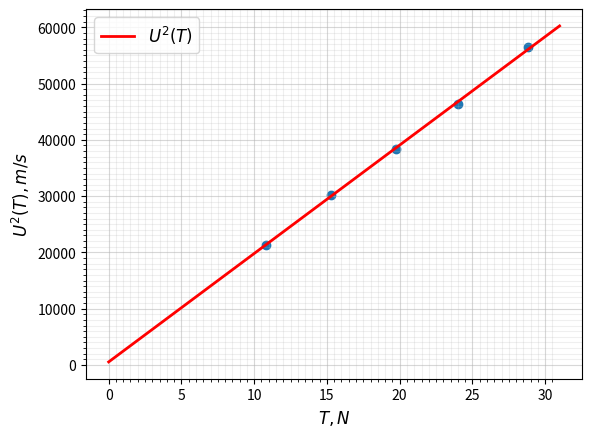

The matplotlib source for this figure:
import numpy as np
import matplotlib.pyplot as plt

# dots and errors
I_1 = [10.79, 15.31, 19.72, 24.01, 28.85]


U_1 = y1 = [
146.2**2,
173.9**2,
195.9**2,
215.2**2,
237.7**2,
]


U_2 = [
171.5,
344,
516.3,
690,
863,
1036,
1212,
1387.4,
1562.8
]

U_3 = [
193.1,
389.4,
581.7,
779.6,
971.4,
1172.2,
1363.5,
1569.1,
1758.3,
]

U_4 = [
213.6,
430.2,
642.4,
862.5,
1071,
1296.3,
1504,
1735.8,
1923.6

]

U_5 = [
235.7,
472.7,
709.1,
945.7,
1183.4,
1421.5,
1659.5,
1899.1,
2137.7,

]

'''fig, ax = plt.subplots()
ax.minorticks_on()

ax.grid(which='major',
        color = 'b',
        linewidth = 1)

ax.grid(which='minor',
        color = 'b',
        linestyle = ':')

fig.set_figwidth(12)
fig.set_figheight(60)'''

def govno():
    import numpy as np
    import matplotlib.pyplot as plt
    fig = plt.figure()
    ax = fig.add_subplot(1,1,1)
    #major ticks every 20, minor ticks every 5
    majorx_ticks = np.arange(0, 31, 5 )
    minorx_ticks = np.arange(0, 31, 0.5)
    majory_ticks = np.arange(0, 220000 , 10000)
    minory_ticks = np.arange(0, 220000 , 1000)
    ax.set_xticks(majorx_ticks)
    ax.set_xticks(minorx_ticks, minor=True)
    ax.set_yticks(majory_ticks)
    ax.set_yticks(minory_ticks, minor=True)
    # and a corresponding grid ax.grid(which='both')
    #  or if you want differnet settings for the grids:
    ax.grid(which='minor', alpha=0.2)
    ax.grid(which='major', alpha=0.5)
govno()

plt.errorbar(I_1, U_1, xerr=0.0, yerr=0.01, ls='none', color='red')
'''plt.errorbar(I_1, U_2, xerr=0.0, yerr=0.01, ls='none', color='green')
plt.errorbar(I_1, U_3, xerr=0.0, yerr=0.07, ls='none', color='blue')
plt.errorbar(I_1, U_4, xerr=0.0, yerr=0.07, ls='none', color='yellow')
plt.errorbar(I_1, U_5, xerr=0.0, yerr=0.07, ls='none', color='orange')'''

# line functions
p1 = np.polyfit(I_1, U_1, deg=1)
p1_f = np.poly1d(p1)

'''p2 = np.polyfit(I_1, U_2, deg=1)
p2_f = np.poly1d(p2)
p3 = np.polyfit(I_1, U_3, deg=1)
p3_f = np.poly1d(p3)
p4 = np.polyfit(I_1, U_4, deg=1)
p4_f = np.poly1d(p4)
p5 = np.polyfit(I_1, U_5, deg=1)
p5_f = np.poly1d(p5)
sigma = np.poly'''


print(p1_f)
'''print(p2_f)
print(p3_f)
print(p4_f)
print(p5_f)'''


# lines

I1 = np.arange(0, 31, 0.01)
I2 = np.arange(0, 10, 0.01)
I3 = np.arange(0, 10, 0.01)
I4 = np.arange(0, 10, 0.01)
I5 = np.arange(0, 10, 0.01)

plt.plot(I1, p1_f(I1), label=r'$U^2(T)$', color='red', linewidth = 2)
'''plt.plot(I2, p2_f(I2), label=r'$\nu_(n), T = 15,34 N$', color='green', linewidth = 2)
plt.plot(I3, p3_f(I3), label=r'$\nu_(n), T = 19,72 N$', color='blue', linewidth = 2)
plt.plot(I4, p4_f(I4), label=r'$\nu_(n), T = 24,01 N$', color='orange', linewidth = 2)
plt.plot(I5, p5_f(I5), label=r'$\nu_(n), T = 28,85 N$', color='black', linewidth = 2)'''


# grid and labels
plt.scatter(I_1,U_1)
'''plt.scatter(I_1,U_2)
plt.scatter(I_1,U_3)
plt.scatter(I_1,U_4)
plt.scatter(I_1,U_5)'''


plt.legend(loc='best', fontsize=12)
plt.xlabel(r'$T, N$', fontsize=12)
plt.ylabel(r'$U^2(T), m/s$', fontsize=12)

plt.show()